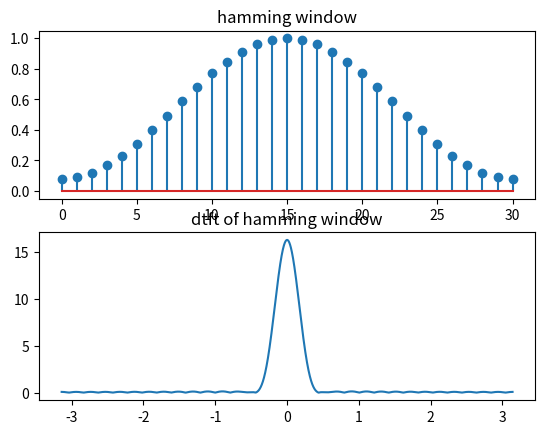

Python code for this plot:
import numpy as np
from matplotlib import pyplot as plt
import cmath as c
M=31
W=[]
p=np.pi
t=np.arange(0,31,1)
for n in range(0,M,1):
	x=0.46*np.cos((2*p*n)/(M-1))
	S=0.54-x
	W=np.append(W,S)
n1=len(W)
j=c.sqrt(-1)
p=np.pi
N=10000
y=[]
w=np.linspace(-3.14,3.14,N)
for i in range(0,N):
	sum=0
	for n in range(0,n1,1):
		sum=sum+W[n]*(np.exp(-j*w[i]*n))
	y=np.append(y,sum)
w=np.linspace(-3.14,3.14,N)
plt.subplot(2,1,1)
plt.stem(t,W)
plt.title("hamming window")
plt.subplot(2,1,2)
plt.plot(w,np.abs(y))
plt.title("dtft of hamming window")
plt.show()


